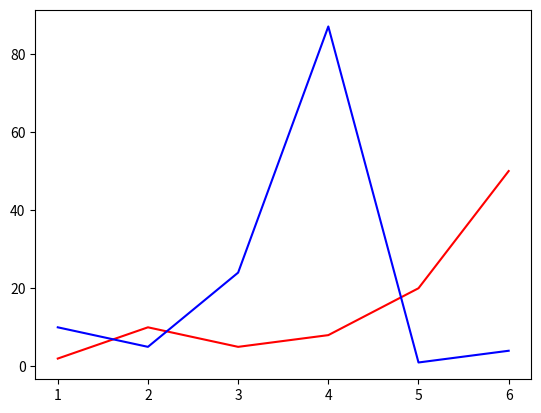

Generate this figure with matplotlib:
import numpy as np
import matplotlib.pyplot as plt

# koordinat pada sumbu x
x = np.array([1, 2, 3, 4, 5, 6])

# koordinat pada sumbu y
y = np.array([2, 10, 5, 8, 20, 50])
y2 = np.array([10, 5, 24, 87, 1, 4])


# buat plot
plot_1 = plt.plot(x,y)
plot_2 = plt.plot(x, y2)

# atur properti warna plot_1
plt.setp(plot_1, color='r')

# atur properti warna plot_2
plt.setp(plot_2, color='b')

# tampilkan gambar
plt.show()